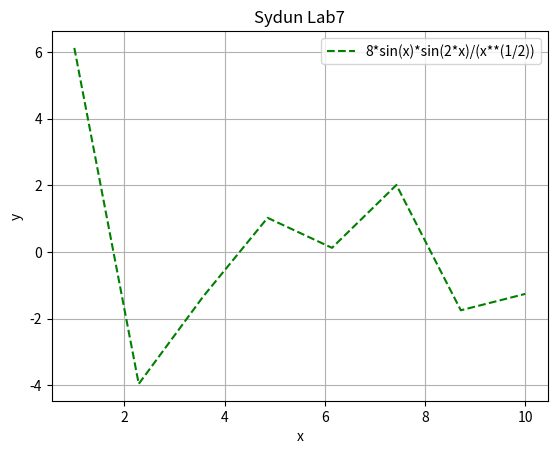

The matplotlib source for this figure:
from numpy import *
import numpy as np
import matplotlib.pyplot as plt
def sd(x):
    return 8*sin(x)*sin(2*x)/x**0.5
x = linspace(1, 10, 8)
y = sd(x)
plt.plot(x, y, 'g--', label='8*sin(x)*sin(2*x)/(x**(1/2))')
plt.title('Sydun Lab7')
plt.legend(loc='upper right')
plt.xlabel('x')
plt.ylabel('y')
plt.grid()
plt.show()

